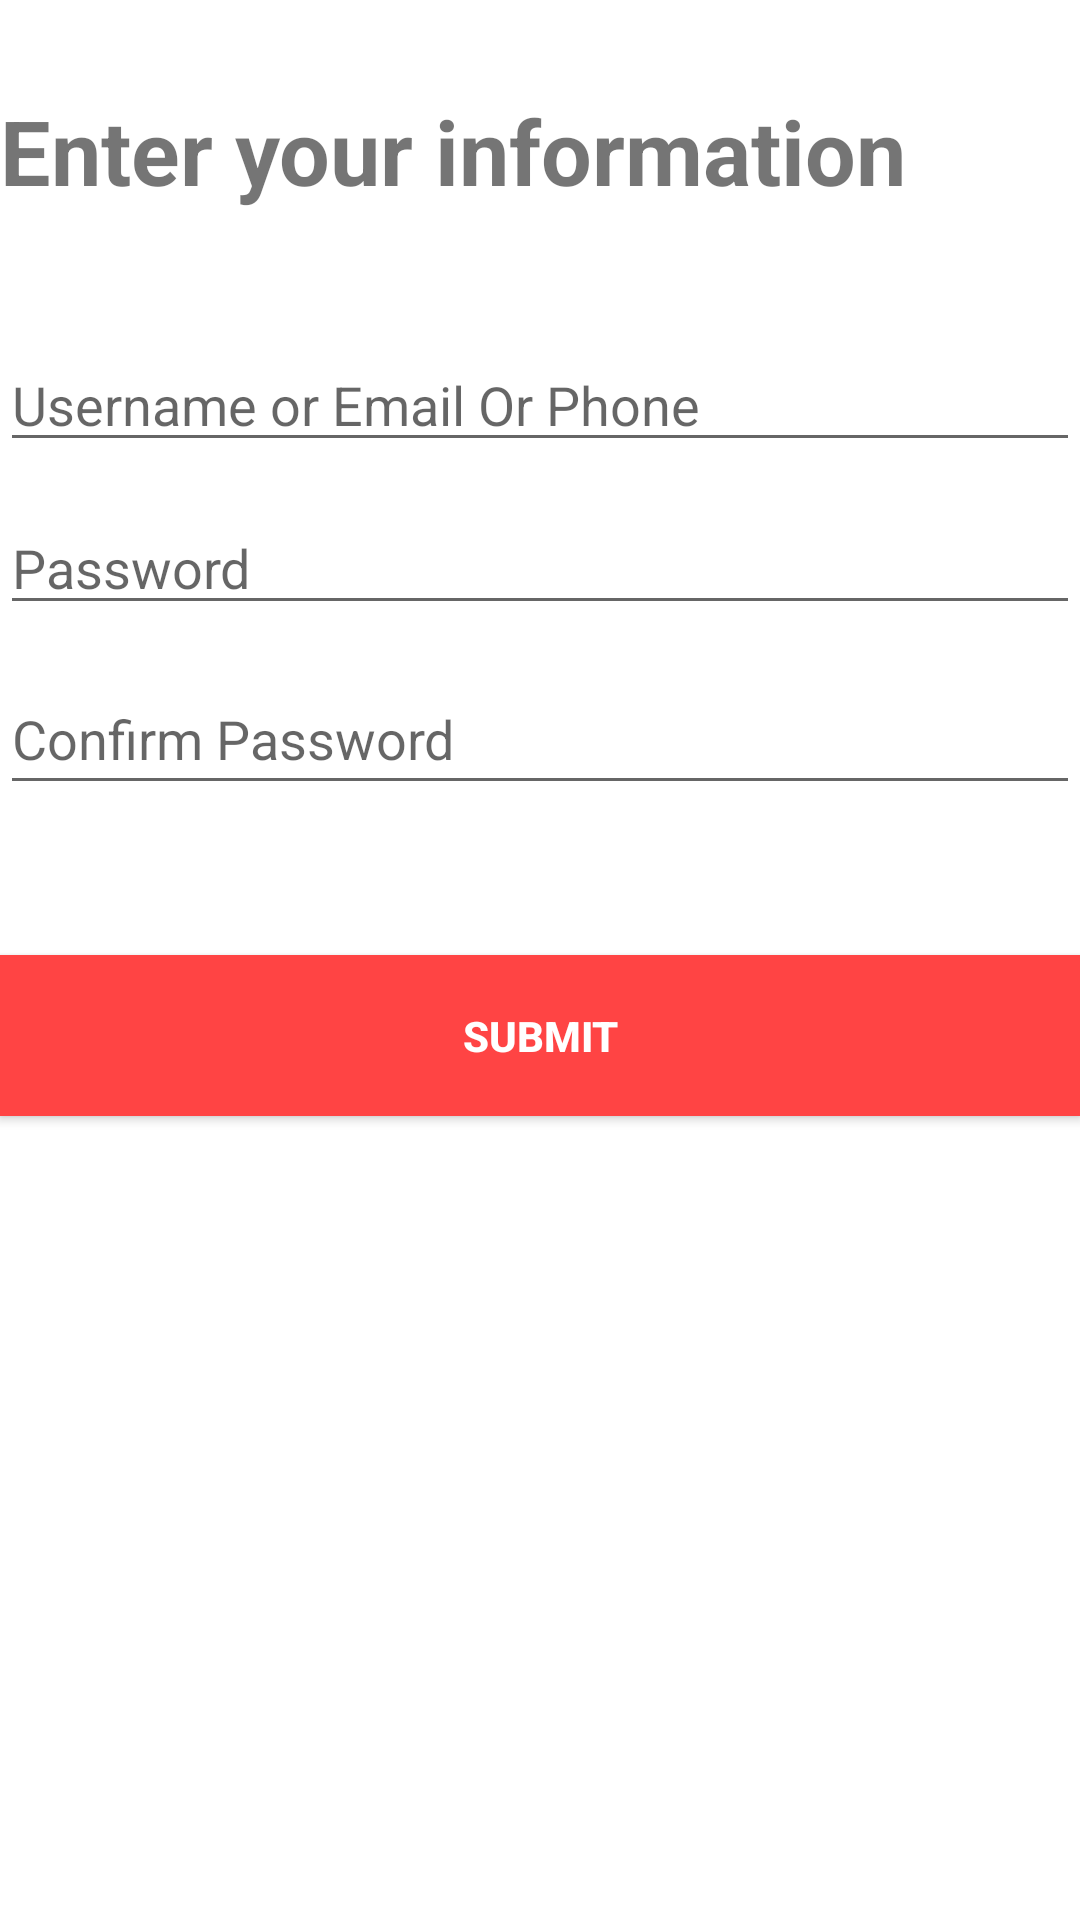

Reconstruct the res/layout file that produces this screen, plus the resources it refers to.
<!-- AndroidManifest.xml: fallback theme Theme.MaterialComponents.DayNight.NoActionBar -->
<!-- res/layout/sign_up.xml -->
<?xml version="1.0" encoding="utf-8"?>
<LinearLayout xmlns:android="http://schemas.android.com/apk/res/android"
    android:layout_width="match_parent"
    android:layout_height="match_parent"
    android:orientation="vertical"
    android:weightSum="1">


    <TextView
        android:text="Enter your information"
        android:layout_width="match_parent"
        android:layout_height="37dp"
        android:layout_marginTop="30dp"
        android:id="@+id/tvInformation"
        android:layout_alignParentTop="true"
        android:layout_alignParentLeft="true"
        android:layout_alignParentStart="true"
        android:layout_weight="0.02"
        android:textSize="30sp"
        android:textStyle="bold"/>

    <EditText
        android:layout_width="match_parent"
        android:layout_height="wrap_content"
        android:inputType="textPersonName"
        android:ems="10"
        android:id="@+id/edtSignUpUsername"
        android:hint="Username or Email Or Phone"
        android:selectAllOnFocus="true"
        android:layout_below="@+id/imageView"
        android:layout_alignParentLeft="true"
        android:layout_alignParentStart="true"
        android:layout_marginTop="40dp" />

    <EditText
        android:layout_width="match_parent"
        android:layout_height="wrap_content"
        android:inputType="textPassword"
        android:ems="10"
        android:id="@+id/edtSignUpPassword"
        android:hint="Password"
        android:layout_marginTop="13dp"
        android:layout_below="@+id/edtSignUpUsername"
        android:layout_alignParentLeft="true"
        android:layout_alignParentStart="true" />

    <EditText
        android:layout_width="match_parent"
        android:layout_height="wrap_content"
        android:inputType="textPassword"
        android:ems="10"
        android:id="@+id/edtSignUpCfmPwd"
        android:hint="Confirm Password"
        android:layout_marginTop="13dp"
        android:layout_below="@+id/edtSignUpUsername"
        android:layout_alignParentLeft="true"
        android:layout_alignParentStart="true"
        android:layout_weight="0.02" />

    <Button
        android:text="Submit"
        android:layout_width="match_parent"
        android:layout_height="wrap_content"
        android:id="@+id/btnSignUpSubmit"
        android:layout_weight="0.02"
        android:layout_marginTop="50dp"
        android:background="@android:color/holo_red_light"
        android:textColor="#ffffff"
        android:textStyle="bold"
        android:onClick="onBtnSubmitClick" />

</LinearLayout>
<!-- resources referenced by this layout -->
<resources>

</resources>
